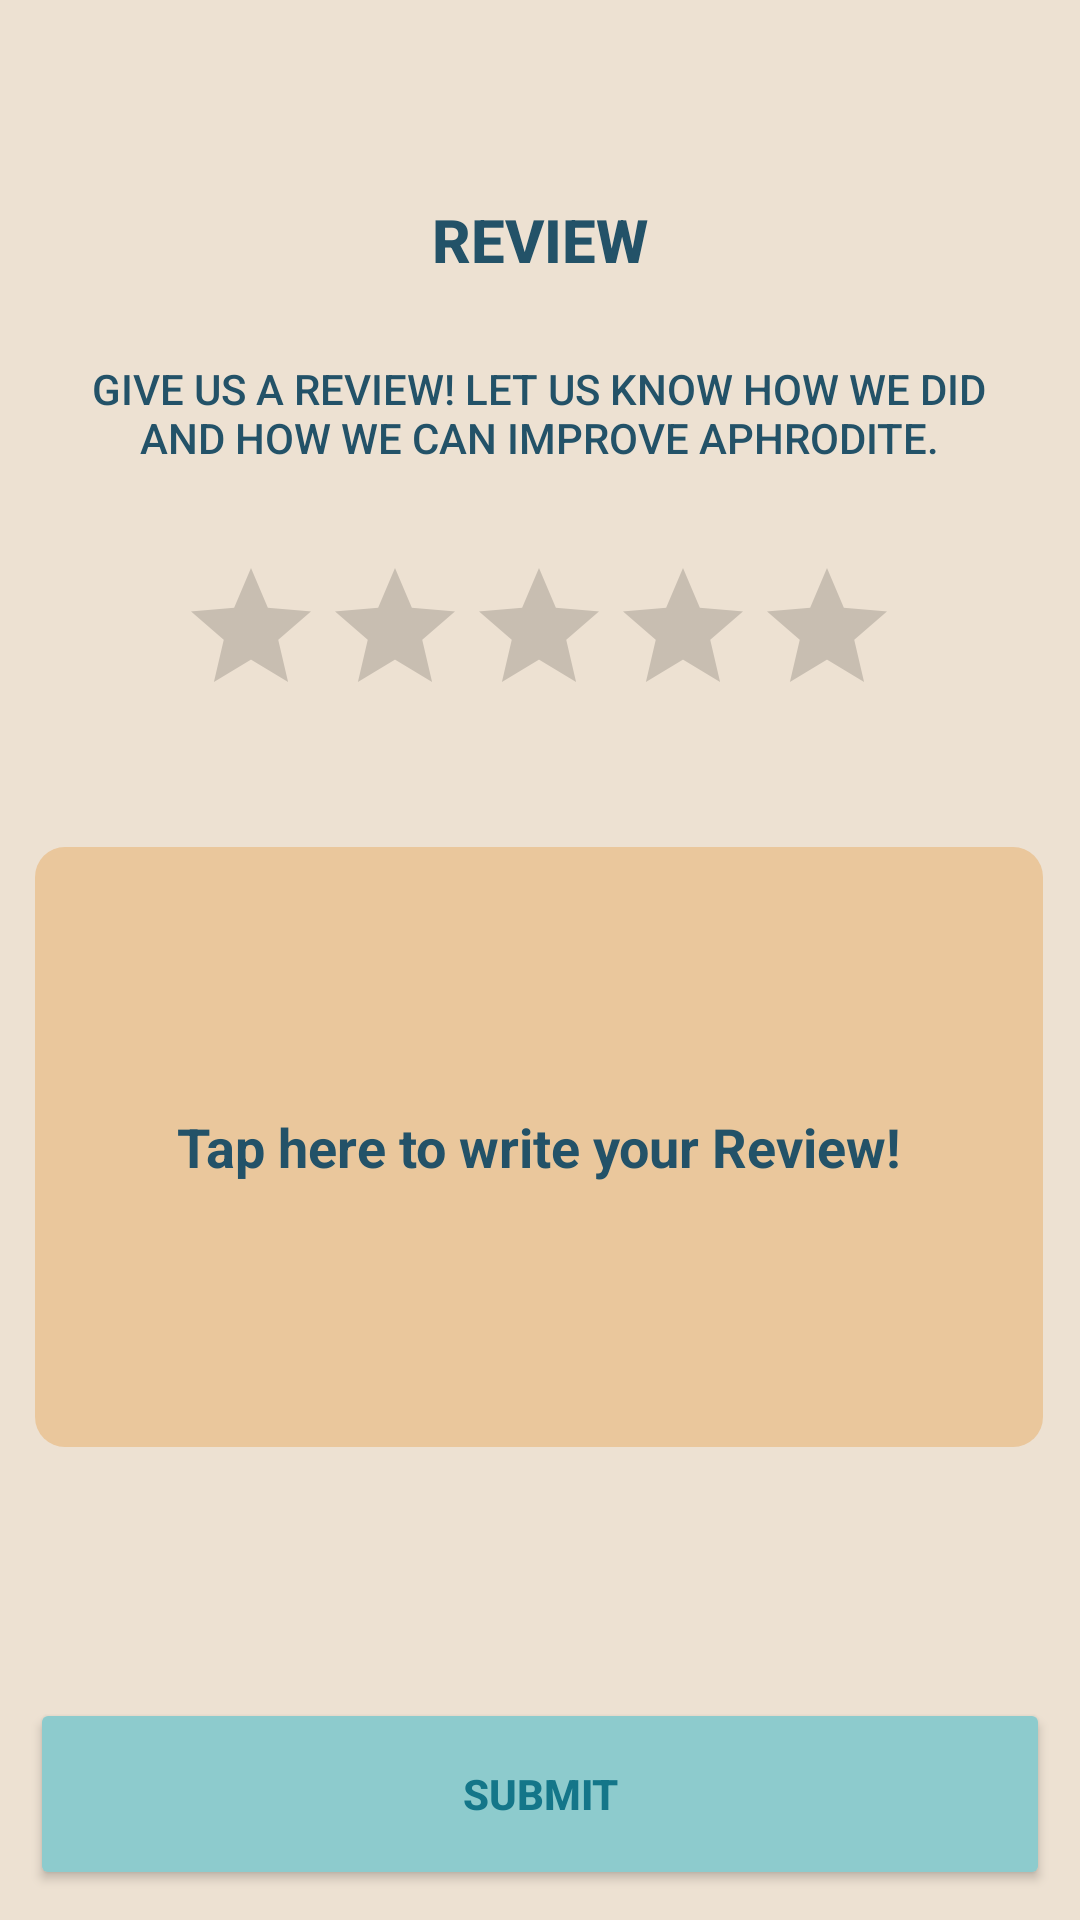

This screen was rendered from an Android layout file. Write that file and the resources it references.
<!-- AndroidManifest.xml: application theme Theme.Aphrodite -->
<!-- res/layout/fragment_account_review.xml -->
<?xml version="1.0" encoding="utf-8"?>
<ScrollView xmlns:android="http://schemas.android.com/apk/res/android"
    xmlns:app="http://schemas.android.com/apk/res-auto"
    xmlns:tools="http://schemas.android.com/tools"
    android:layout_width="match_parent"
    android:layout_height="match_parent"
    android:fillViewport="true">


    <androidx.constraintlayout.widget.ConstraintLayout
        android:layout_width="match_parent"
        android:layout_height="wrap_content"
        android:background="@color/lighter_oak"
        tools:context=".ui.account.AccountFragment"
        tools:layout_editor_absoluteX="-28dp"
        tools:layout_editor_absoluteY="160dp">

        <TextView
            android:id="@+id/AFR_TextView_title"
            android:layout_width="189dp"
            android:layout_height="40dp"
            android:layout_marginTop="60dp"
            android:fontFamily="sans-serif-medium"
            android:gravity="center"
            android:text="@string/AFR_TextView_title"
            android:textAllCaps="true"
            android:textColor="@color/dark_ocean"
            android:textSize="20sp"
            android:textStyle="bold"
            app:layout_constraintBottom_toBottomOf="parent"
            app:layout_constraintEnd_toEndOf="parent"
            app:layout_constraintStart_toStartOf="parent"
            app:layout_constraintTop_toTopOf="parent"
            app:layout_constraintVertical_bias="0.0" />

        <TextView
            android:id="@+id/AFR_TextView_text_"
            android:layout_width="300dp"
            android:layout_height="wrap_content"
            android:layout_marginTop="20dp"
            android:fontFamily="sans-serif-medium"
            android:gravity="center"
            android:text="@string/AFR_TextView_text"
            android:textAllCaps="true"
            android:textColor="@color/dark_ocean"
            android:textSize="14sp"
            app:layout_constraintBottom_toBottomOf="parent"
            app:layout_constraintEnd_toEndOf="parent"
            app:layout_constraintHorizontal_bias="0.495"
            app:layout_constraintStart_toStartOf="parent"
            app:layout_constraintTop_toBottomOf="@+id/AFR_TextView_title"
            app:layout_constraintVertical_bias="0.0" />

        <RatingBar
            android:id="@+id/AFR_RatingBar_ratebar"
            android:layout_width="wrap_content"
            android:layout_height="wrap_content"
            android:layout_marginTop="30dp"
            android:numStars="5"
            android:stepSize=".5"
            app:layout_constraintBottom_toBottomOf="parent"
            app:layout_constraintEnd_toEndOf="parent"
            app:layout_constraintHorizontal_bias="0.497"
            app:layout_constraintStart_toStartOf="parent"
            app:layout_constraintTop_toBottomOf="@+id/AFR_TextView_text_"
            app:layout_constraintVertical_bias="0.0" />

        <Button
            android:id="@+id/AFR_Button_submit"
            android:layout_width="match_parent"
            android:layout_height="@dimen/Button_height"
            android:layout_marginStart="@dimen/Button_margin_StartEnd"
            android:layout_marginEnd="@dimen/Button_margin_StartEnd"
            android:layout_marginBottom="10dp"
            android:backgroundTint="@color/light_ocean"
            android:text="@string/AFR_Button_submit"
            android:textColor="@color/mid_ocean"
            android:textStyle="bold"
            app:cornerRadius="@dimen/Button_radius"
            app:layout_constraintBottom_toBottomOf="parent"
            app:layout_constraintEnd_toEndOf="parent"
            app:layout_constraintHorizontal_bias="0.0"
            app:layout_constraintStart_toStartOf="parent"
            app:layout_constraintTop_toTopOf="parent"
            app:layout_constraintVertical_bias="1.0"
            app:rippleColor="@color/lighter_oak"
            tools:text="@string/AFR_Button_submit" />

        <EditText
            android:id="@+id/AFR_EditText_input"
            android:layout_width="336dp"
            android:layout_height="200dp"
            android:layout_centerInParent="true"
            android:layout_marginTop="40dp"
            android:background="@drawable/roundedcorner_button"
            android:backgroundTint="@color/light_oak"
            android:gravity="center"
            android:hint="@string/AFR_EditText_review"
            android:importantForAutofill="no"
            android:inputType="textAutoCorrect"
            android:padding="15dp"
            android:textColor="@color/dark_ocean"
            android:textColorHint="@color/dark_ocean"
            android:textStyle="bold"
            app:layout_constraintBottom_toBottomOf="parent"
            app:layout_constraintEnd_toEndOf="parent"
            app:layout_constraintHorizontal_bias="0.493"
            app:layout_constraintStart_toStartOf="parent"
            app:layout_constraintTop_toBottomOf="@+id/AFR_RatingBar_ratebar"
            app:layout_constraintVertical_bias="0.0" />

    </androidx.constraintlayout.widget.ConstraintLayout>
</ScrollView>
<!-- resources referenced by this layout -->
<resources>
  <color name="dark_ocean">#235268</color>
  <color name="light_oak">#eac79c</color>
  <color name="light_ocean">#8dcbcd</color>
  <color name="lighter_oak">#EDE1D2</color>
  <color name="mid_ocean">#147689</color>
  <dimen name="Button_height">64dp</dimen>
  <dimen name="Button_margin_StartEnd">10dp</dimen>
  <dimen name="Button_radius">10dp</dimen>
  <!-- drawable roundedcorner_button (drawable) -->
  <?xml version="1.0" encoding="utf-8"?>
  <selector xmlns:android="http://schemas.android.com/apk/res/android">
  
      <item android:state_pressed="true" >
          <shape android:shape="rectangle"  >
              <corners android:radius="10dp" />
          </shape>
      </item>
      <item android:state_focused="true">
          <shape android:shape="rectangle"  >
              <corners android:radius="10dp" />
          </shape>
      </item>
      <item >
          <shape android:shape="rectangle"  >
              <corners android:radius="10dp" />
              <size android:height="65dp"/>
          </shape>
      </item>
  
  </selector>
  <string name="AFR_Button_submit">Submit</string>
  <string name="AFR_EditText_review">Tap here to write your Review!</string>
  <string name="AFR_TextView_text">Give us a review! Let us know how we did and how we can improve Aphrodite.</string>
  <string name="AFR_TextView_title">Review</string>
  <style name="Theme.Aphrodite" parent="Theme.MaterialComponents.DayNight.DarkActionBar">
          
          <item name="colorPrimary">@color/dark_ocean</item>
          <item name="colorPrimaryVariant">@color/mid_ocean</item>
          <item name="colorOnPrimary">@color/dark_ocean</item>
          
          <item name="colorSecondary">@color/oak</item>
          <item name="colorSecondaryVariant">@color/light_oak</item>
          <item name="colorOnSecondary">@color/peach</item>
          
          <item name="android:statusBarColor" tools:targetApi="l">?attr/colorPrimaryVariant</item>
          
      </style>
  <color name="oak">#ab8057</color>
  <color name="peach">#eb7e62</color>
</resources>
